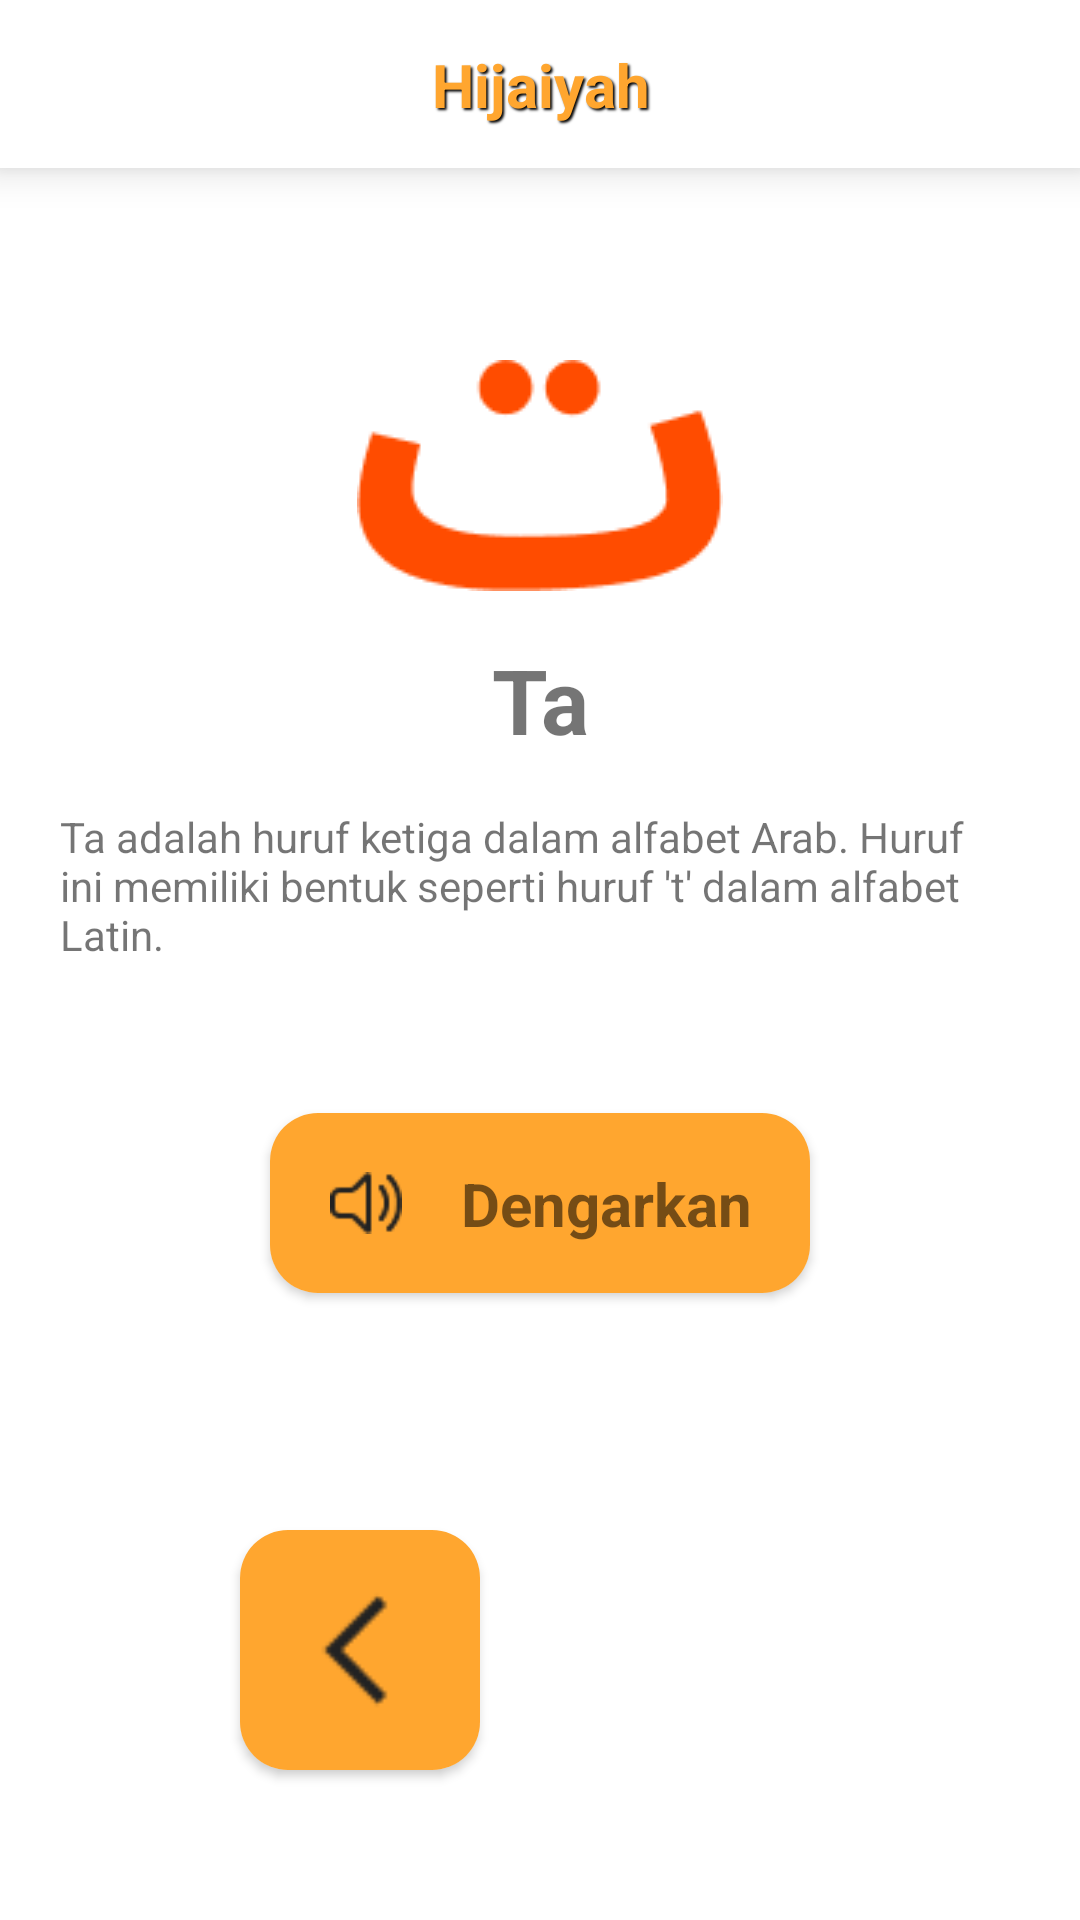

Write the Android layout XML for this screen, with the resource values it uses.
<!-- AndroidManifest.xml: application theme AppTheme -->
<!-- res/layout/activity_detail_materi_hijaiyah3.xml -->
<?xml version="1.0" encoding="utf-8"?>
<androidx.constraintlayout.widget.ConstraintLayout xmlns:android="http://schemas.android.com/apk/res/android"
    xmlns:app="http://schemas.android.com/apk/res-auto"
    xmlns:tools="http://schemas.android.com/tools"
    android:id="@+id/main"
    android:layout_width="match_parent"
    android:layout_height="match_parent"
    tools:context=".presentation.Hijaiyah.DetailMateriHijaiyah3">

    <androidx.constraintlayout.widget.ConstraintLayout
        android:id="@+id/ll_action_bar"
        android:layout_width="match_parent"
        android:layout_height="?attr/actionBarSize"
        android:background="@color/md_theme_onPrimary"
        android:elevation="8dp"
        android:gravity="center_vertical"
        android:orientation="horizontal"
        app:layout_constraintTop_toTopOf="parent">

        <TextView
            android:id="@+id/tv_hijaiyah"
            android:layout_width="match_parent"
            android:layout_height="wrap_content"
            android:layout_marginHorizontal="16dp"
            android:padding="12dp"
            android:text="@string/txt_hijaiyah"
            android:shadowColor="@color/md_theme_scrim"
            android:shadowDx="2"
            android:shadowDy="2"
            android:shadowRadius="1.5"
            android:textAlignment="center"
            android:textColor="@color/md_theme_primaryContainer"
            android:textSize="20sp"
            android:textStyle="bold"
            app:layout_constraintBottom_toBottomOf="parent"
            app:layout_constraintTop_toTopOf="parent"/>
    </androidx.constraintlayout.widget.ConstraintLayout>

    <LinearLayout
        android:layout_width="match_parent"
        android:layout_height="wrap_content"
        android:orientation="vertical"
        app:layout_constraintTop_toTopOf="parent"
        android:paddingTop="120dp"
        >

        <ImageView
            android:layout_width="match_parent"
            android:layout_height="wrap_content"
            android:src="@drawable/img_detail3"/>

        <TextView
            android:layout_width="match_parent"
            android:layout_height="wrap_content"
            android:text="@string/txt_ta"
            android:paddingTop="16dp"
            android:textSize="30sp"
            android:textStyle="bold"
            android:textAlignment="center"/>

        <TextView
            android:layout_width="match_parent"
            android:layout_height="wrap_content"
            android:text="Ta adalah huruf ketiga dalam alfabet Arab. Huruf ini memiliki bentuk seperti huruf 't' dalam alfabet Latin."
            android:paddingTop="16dp"
            android:paddingHorizontal="20dp"
            android:textSize="14sp"
            android:textAlignment="inherit"/>

        <androidx.cardview.widget.CardView
            android:id="@+id/cv_buttonDengar"
            android:layout_width="180dp"
            android:layout_height="60dp"
            app:cardCornerRadius="16dp"
            android:layout_marginVertical="50dp"
            android:layout_gravity="center"
            app:layout_constraintBottom_toBottomOf="parent"
            app:layout_constraintStart_toStartOf="parent"
            app:layout_constraintEnd_toEndOf="parent"
            app:layout_constraintHorizontal_chainStyle="spread_inside">

            <androidx.constraintlayout.widget.ConstraintLayout
                android:layout_width="match_parent"
                android:layout_height="match_parent"
                android:background="@color/md_theme_primaryContainer">

                <ImageView
                    android:id="@+id/iv_dengar"
                    android:layout_width="40dp"
                    android:layout_height="40dp"
                    android:layout_margin="4dp"
                    android:paddingStart="16dp"
                    app:layout_constraintTop_toTopOf="parent"
                    app:layout_constraintStart_toStartOf="parent"
                    app:layout_constraintBottom_toBottomOf="parent"
                    android:src="@drawable/img_dengar" />

                <TextView
                    android:id="@+id/tv_dengar"
                    android:layout_width="wrap_content"
                    android:layout_height="wrap_content"
                    android:text="@string/txt_dengar"
                    app:layout_constraintStart_toEndOf="@id/iv_dengar"
                    app:layout_constraintTop_toTopOf="parent"
                    app:layout_constraintBottom_toBottomOf="parent"
                    app:layout_constraintEnd_toEndOf="parent"
                    android:textStyle="bold"
                    android:textSize="20dp"
                    />
            </androidx.constraintlayout.widget.ConstraintLayout>
        </androidx.cardview.widget.CardView>
    </LinearLayout>

    <androidx.cardview.widget.CardView
        android:id="@+id/cv_buttonSebelum"
        android:layout_width="80dp"
        android:layout_height="80dp"
        app:cardCornerRadius="16dp"
        android:layout_marginVertical="50dp"
        android:layout_marginHorizontal="80dp"
        app:layout_constraintBottom_toBottomOf="parent"
        app:layout_constraintStart_toStartOf="parent"
        app:layout_constraintHorizontal_chainStyle="spread_inside">

        <androidx.constraintlayout.widget.ConstraintLayout
            android:layout_width="match_parent"
            android:layout_height="match_parent"
            android:background="@color/md_theme_primaryContainer">

            <ImageView
                android:id="@+id/iv_sebelum"
                android:layout_width="40dp"
                android:layout_height="40dp"
                android:layout_margin="4dp"
                app:layout_constraintTop_toTopOf="parent"
                app:layout_constraintStart_toStartOf="parent"
                app:layout_constraintEnd_toEndOf="parent"
                app:layout_constraintBottom_toBottomOf="parent"
                android:src="@drawable/img_sebelum" />
        </androidx.constraintlayout.widget.ConstraintLayout>
    </androidx.cardview.widget.CardView>

</androidx.constraintlayout.widget.ConstraintLayout>
<!-- resources referenced by this layout -->
<resources>
  <color name="md_theme_onPrimary">#FFFFFF</color>
  <color name="md_theme_primaryContainer">#FFA62F</color>
  <color name="md_theme_scrim">#000000</color>
  <!-- drawable img_dengar: png bitmap (drawable, 643 bytes) -->
  <!-- drawable img_detail3: png bitmap (drawable, 1932 bytes) -->
  <!-- drawable img_sebelum: png bitmap (drawable, 394 bytes) -->
  <string name="txt_dengar">Dengarkan</string>
  <string name="txt_hijaiyah">Hijaiyah</string>
  <string name="txt_ta">Ta</string>
</resources>
